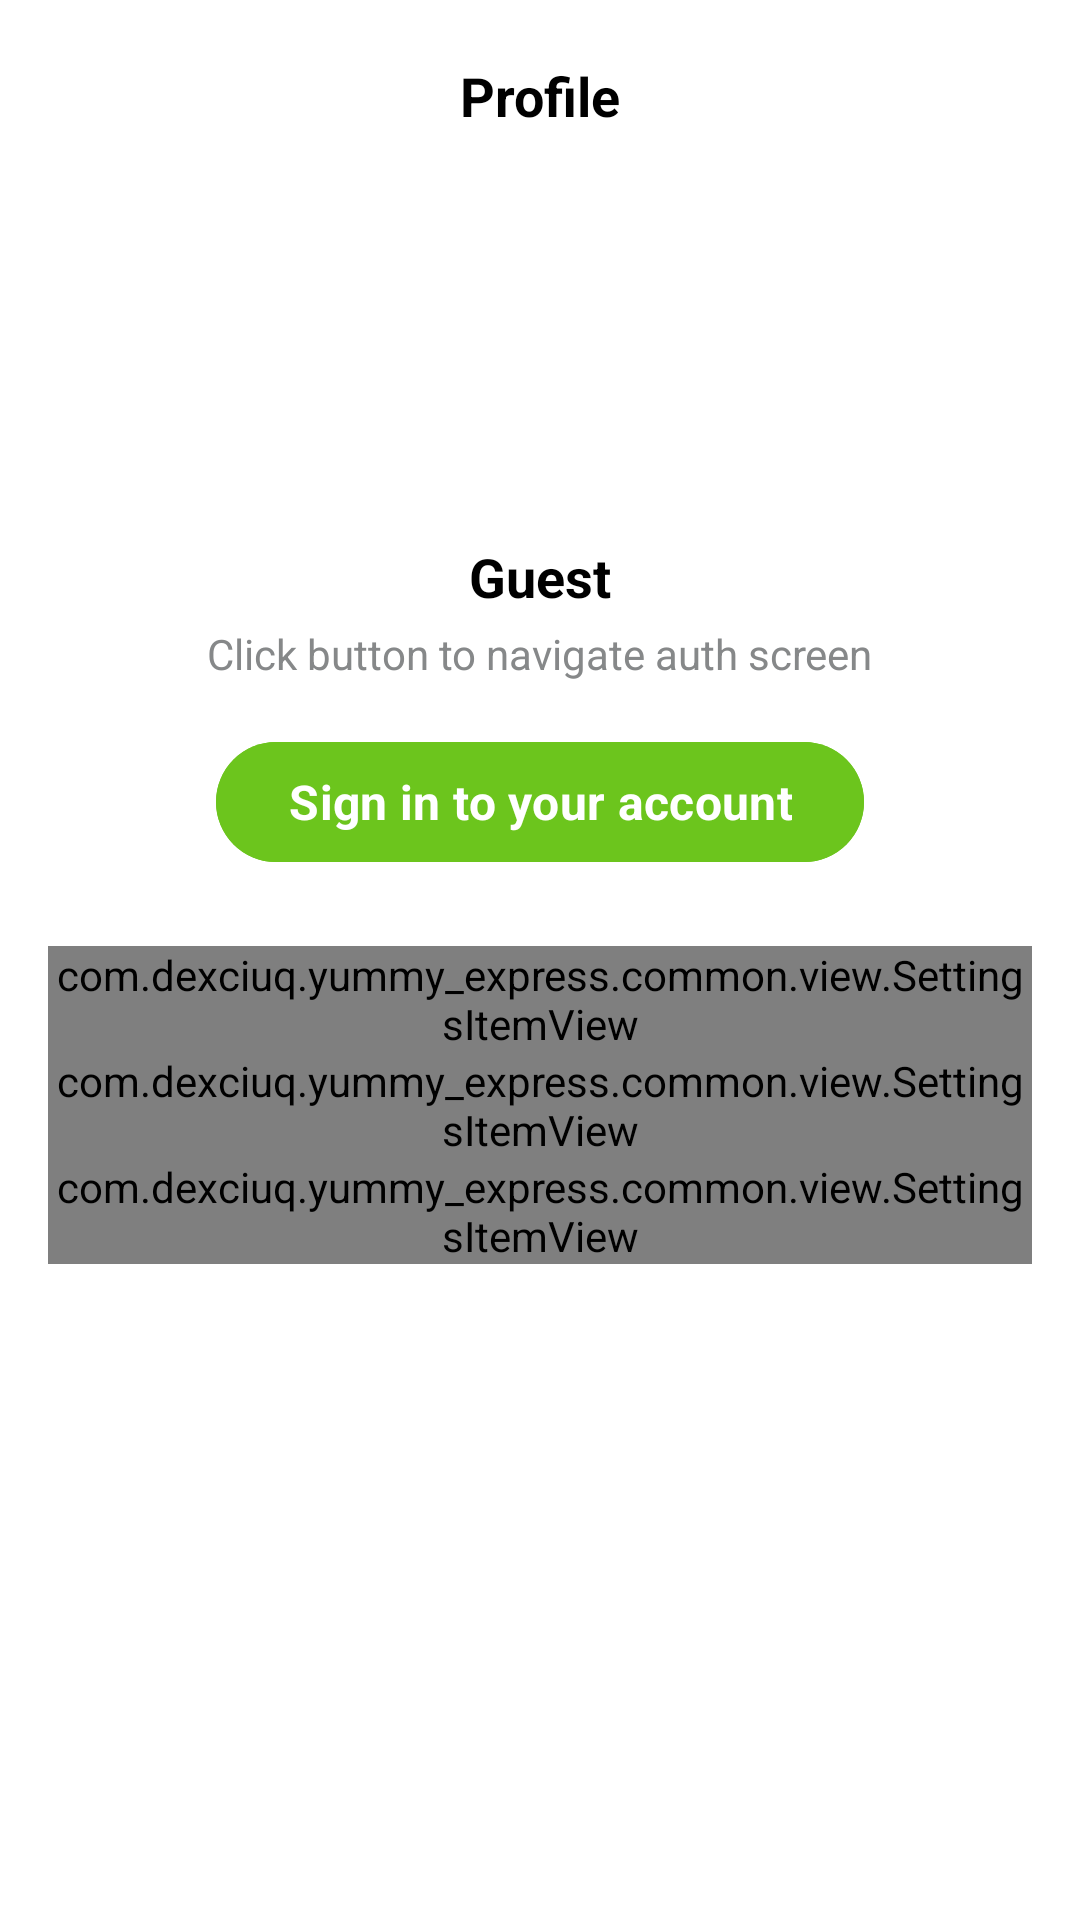

Android layout source for this screen:
<!-- AndroidManifest.xml: application theme Theme.YummyExpress -->
<!-- res/layout/fragment_profile.xml -->
<?xml version="1.0" encoding="utf-8"?>
<androidx.constraintlayout.widget.ConstraintLayout xmlns:android="http://schemas.android.com/apk/res/android"
    xmlns:app="http://schemas.android.com/apk/res-auto"
    xmlns:tools="http://schemas.android.com/tools"
    android:layout_width="match_parent"
    android:layout_height="match_parent"
    tools:context=".presentation.screen.profile.ProfileFragment">

    <com.google.android.material.appbar.AppBarLayout
        android:id="@+id/app_bar_layout"
        android:layout_width="0dp"
        android:layout_height="wrap_content"
        android:background="@color/background"
        app:layout_constraintEnd_toEndOf="parent"
        app:layout_constraintStart_toStartOf="parent"
        app:layout_constraintTop_toTopOf="parent">

        <com.google.android.material.appbar.MaterialToolbar
            android:id="@+id/toolbar"
            android:layout_width="match_parent"
            android:layout_height="wrap_content"
            app:title="@string/profile"
            app:titleCentered="true"
            app:titleTextAppearance="@style/ToolbarTextAppearance" />

    </com.google.android.material.appbar.AppBarLayout>

    <LinearLayout
        android:layout_width="match_parent"
        android:layout_height="wrap_content"
        android:layout_marginHorizontal="16dp"
        android:layout_marginTop="16dp"
        android:orientation="vertical"
        app:layout_constraintEnd_toEndOf="parent"
        app:layout_constraintStart_toStartOf="parent"
        app:layout_constraintTop_toBottomOf="@+id/container">

        <com.dexciuq.yummy_express.common.view.SettingsItemView
            android:id="@+id/about_me"
            android:layout_width="match_parent"
            android:layout_height="wrap_content"
            android:visibility="gone"
            app:actionType="ARROW_RIGHT"
            app:icon="@drawable/ic_profile"
            app:iconTint="@color/primary_dark"
            app:text="@string/about_me" />

        <com.dexciuq.yummy_express.common.view.SettingsItemView
            android:id="@+id/my_orders"
            android:layout_width="match_parent"
            android:layout_height="wrap_content"
            android:visibility="gone"
            app:actionType="ARROW_RIGHT"
            app:icon="@drawable/ic_my_orders"
            app:iconTint="@color/primary_dark"
            app:text="@string/my_orders" />

        <com.dexciuq.yummy_express.common.view.SettingsItemView
            android:id="@+id/upc_scanner"
            android:layout_width="match_parent"
            android:layout_height="wrap_content"
            app:actionType="ARROW_RIGHT"
            app:icon="@drawable/ic_camera"
            app:iconTint="@color/primary_dark"
            app:text="UPC Scanner" />

        <com.dexciuq.yummy_express.common.view.SettingsItemView
            android:id="@+id/company"
            android:layout_width="match_parent"
            android:layout_height="wrap_content"
            app:actionType="ARROW_RIGHT"
            app:icon="@drawable/ic_categories"
            app:iconTint="@color/primary_dark"
            app:text="About company" />


        <com.dexciuq.yummy_express.common.view.SettingsItemView
            android:id="@+id/contact"
            android:layout_width="match_parent"
            android:layout_height="wrap_content"
            app:actionType="ARROW_RIGHT"
            app:icon="@drawable/ic_contact"
            app:iconTint="@color/primary_dark"
            app:text="Contact us" />



















        <com.dexciuq.yummy_express.common.view.SettingsItemView
            android:id="@+id/sign_out"
            android:layout_width="match_parent"
            android:layout_height="wrap_content"
            app:actionType="NONE"
            android:visibility="gone"
            app:icon="@drawable/ic_sign_out"
            app:iconTint="@color/primary_dark"
            app:text="@string/sign_out" />

    </LinearLayout>

    <LinearLayout
        android:id="@+id/container"
        android:layout_width="match_parent"
        android:layout_height="wrap_content"
        android:orientation="vertical"
        app:layout_constraintEnd_toEndOf="parent"
        app:layout_constraintStart_toStartOf="parent"
        app:layout_constraintTop_toBottomOf="@+id/app_bar_layout">

        <LinearLayout
            android:id="@+id/user_container"
            android:layout_width="match_parent"
            android:layout_height="wrap_content"
            android:gravity="center"
            android:orientation="vertical"
            android:visibility="gone">

            <androidx.cardview.widget.CardView
                android:id="@+id/image_container"
                android:layout_width="100dp"
                android:layout_height="100dp"
                android:layout_marginTop="8dp"
                app:cardBackgroundColor="@android:color/transparent"
                app:cardCornerRadius="50dp">

                <ImageView
                    android:id="@+id/image"
                    android:layout_width="match_parent"
                    android:layout_height="match_parent"
                    android:scaleType="centerCrop"
                    android:src="@drawable/ic_megamind" />

            </androidx.cardview.widget.CardView>

            <TextView
                android:id="@+id/name"
                android:layout_width="wrap_content"
                android:layout_height="wrap_content"
                android:layout_marginTop="8dp"
                android:text="Dinmukhammed Zhasulanov"
                android:textColor="@color/title"
                android:textSize="18sp"
                android:textStyle="bold" />

            <TextView
                android:id="@+id/email"
                android:layout_width="wrap_content"
                android:layout_height="wrap_content"
                android:layout_marginTop="4dp"
                android:text="dimokzhasulanov@gmail.com" />

        </LinearLayout>

        <LinearLayout
            android:id="@+id/empty_container"
            android:layout_width="match_parent"
            android:layout_height="wrap_content"
            android:gravity="center"
            android:orientation="vertical"
            android:visibility="visible"
            app:layout_constraintEnd_toEndOf="parent"
            app:layout_constraintStart_toStartOf="parent"
            app:layout_constraintTop_toBottomOf="@+id/app_bar_layout">

            <ImageView
                android:layout_width="100dp"
                android:layout_height="100dp"
                android:layout_marginTop="8dp"
                android:scaleType="centerCrop"
                android:src="@drawable/ic_profile"
                app:tint="@android:color/darker_gray" />

            <TextView
                android:layout_width="wrap_content"
                android:layout_height="wrap_content"
                android:layout_marginTop="8dp"
                android:text="@string/guest"
                android:textColor="@color/title"
                android:textSize="18sp"
                android:textStyle="bold" />

            <TextView
                android:id="@+id/auth_desc"
                android:layout_width="wrap_content"
                android:layout_height="wrap_content"
                android:layout_marginTop="4dp"
                android:text="@string/click_button_to_navigate_auth_screen" />

            <com.google.android.material.button.MaterialButton
                android:id="@+id/auth_button"
                android:layout_width="wrap_content"
                android:layout_height="wrap_content"
                android:layout_marginTop="16dp"
                android:layout_marginBottom="8dp"
                android:backgroundTint="@color/primary_dark"
                android:gravity="center"
                android:paddingVertical="8dp"
                android:text="@string/sign_in_to_your_account"
                android:textColor="@color/white"
                android:textSize="16sp"
                android:textStyle="bold"
                tools:targetApi="p" />

        </LinearLayout>

    </LinearLayout>

</androidx.constraintlayout.widget.ConstraintLayout>
<!-- resources referenced by this layout -->
<resources>
  <color name="background">#FFFFFF</color>
  <color name="primary_dark">#6CC51D</color>
  <color name="title">#000000</color>
  <color name="white">#FFFFFFFF</color>
  <!-- drawable ic_camera: png bitmap (drawable, 978 bytes) -->
  <!-- drawable ic_dark_theme: png bitmap (drawable, 1055 bytes) -->
  <!-- drawable ic_language: png bitmap (drawable, 944 bytes) -->
  <!-- drawable ic_megamind: jpg bitmap (drawable, 78206 bytes) -->
  <!-- drawable ic_my_orders: png bitmap (drawable, 539 bytes) -->
  <!-- drawable ic_sign_out: png bitmap (drawable, 787 bytes) -->
  <string name="about_me">About me</string>
  <string name="click_button_to_navigate_auth_screen">Click button to navigate auth screen</string>
  <string name="dark_theme">Dark theme</string>
  <string name="guest">Guest</string>
  <string name="language">Language</string>
  <string name="my_orders">My orders</string>
  <string name="profile">Profile</string>
  <string name="sign_in_to_your_account">Sign in to your account</string>
  <string name="sign_out">Sign out</string>
  <style name="ToolbarTextAppearance" parent="TextAppearance.AppCompat.Widget.ActionBar.Title">
          <item name="android:textFontWeight" tools:targetApi="p">700</item>
          <item name="android:textSize">18sp</item>
          <item name="android:textColor">@color/title</item>
          <item name="fontFamily">@font/manrope_font_family</item>
      </style>
  <style name="Theme.YummyExpress" parent="Base.Theme.YummyExpress" />
  <style name="Base.Theme.YummyExpress" parent="Theme.Material3.DayNight.NoActionBar">
          <item name="colorPrimary">@color/primary</item>
          <item name="colorSecondary">@color/primary_dark</item>
          <item name="android:windowBackground">@color/background</item>
          <item name="android:textColor">@color/text</item>
          <item name="fontFamily">@font/manrope_font_family</item>
          <item name="android:statusBarColor">@color/background</item>
          <item name="android:windowLightStatusBar">true</item>
          <item name="android:navigationBarColor">@color/background</item>
          <item name="android:windowLightNavigationBar">true</item>
      </style>
  <color name="primary">#AEDC81</color>
  <color name="text">#868889</color>
</resources>
